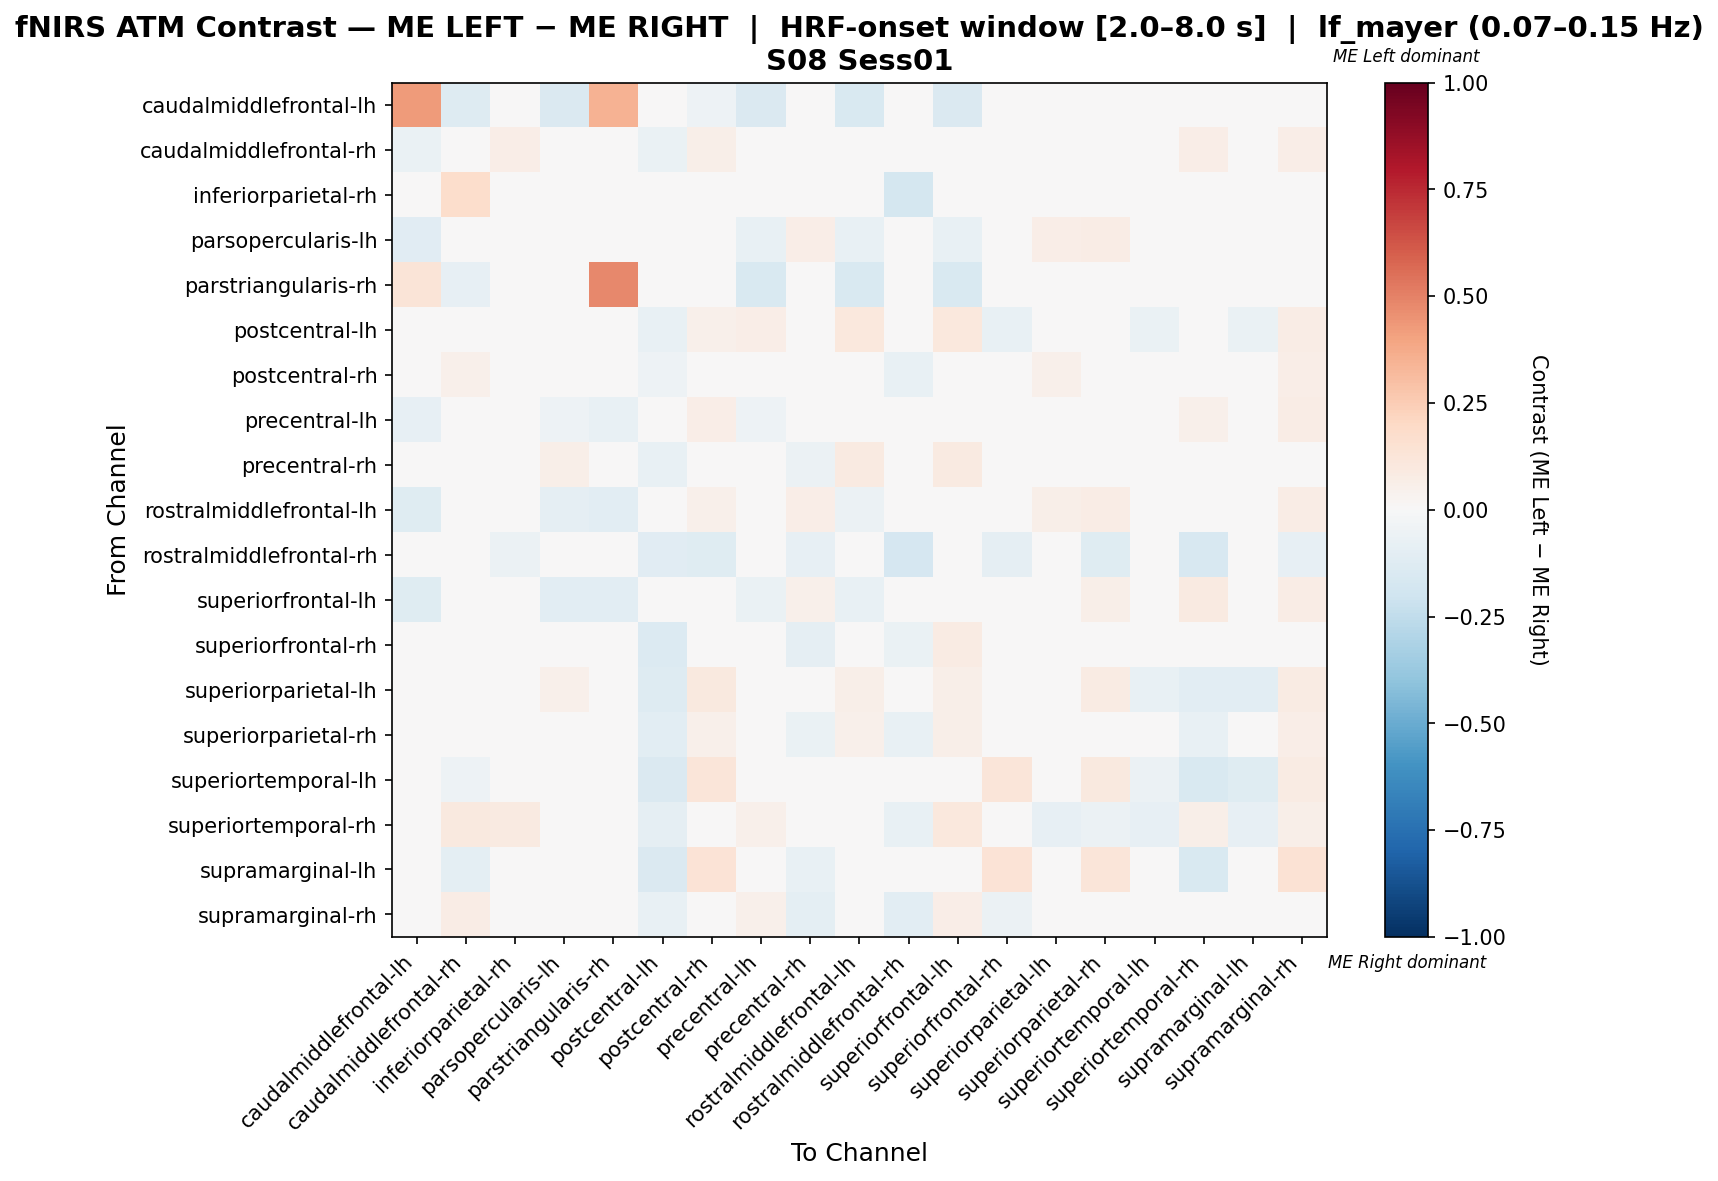

The table this chart was drawn from, first rows:
, caudalmiddlefrontal-lh, caudalmiddlefrontal-rh, inferiorparietal-rh, parsopercularis-lh, parstriangularis-rh, postcentral-lh, postcentral-rh, precentral-lh, precentral-rh, rostralmiddlefrontal-lh, rostralmiddlefrontal-rh, superiorfrontal-lh, superiorfrontal-rh, superiorparietal-lh, superiorparietal-rh, superiortemporal-lh, superiortemporal-rh, supramarginal-lh, supramarginal-rh
caudalmiddlefrontal-lh, 0.4246, -0.1264, 0.0, -0.1437, 0.3455, 0.0, -0.05172, -0.1437, -0.01149, -0.1494, 0.0, -0.1437, 0.0, 0.0, 0.0, 0.0, 0.0, 0.0, 0.0
caudalmiddlefrontal-rh, -0.06811, -0.0108, 0.06584, -0.02696, -0.04025, -0.06305, 0.05961, -0.02911, -0.005326, -0.005364, 0.0, 0.03888, 0.01431, -0.02696, 0.03802, -0.031, 0.06777, -0.04334, 0.06584
inferiorparietal-rh, 0.0, 0.1746, -0.03455, 0.0, 0.0, 0.0, 0.0, 0.0, -0.01961, 0.0, -0.1765, 0.04762, 0.0, 0.0, 0.0, 0.0, -0.02334, 0.0, 0.03175
parsopercularis-lh, -0.1165, -0.03093, 0.0, 0.02116, -0.03987, 0.03448, 0.02732, -0.07462, 0.06615, -0.07462, 0.0, -0.07462, 0.04138, 0.06897, 0.07586, 0.02069, 0.01379, 0.0, 0.04138
parstriangularis-rh, 0.128, -0.08511, 0.0, -0.0154, 0.4832, 0.0, -0.04965, -0.156, 0.0, -0.1489, 0.0, -0.156, 0.0, 0.0, 0.0, 0.0, 0.0, 0.0, 0.0
postcentral-lh, 0.0, 0.01499, 0.0, 0.03846, 0.0, -0.0741, 0.05172, 0.06302, -0.0276, 0.1026, -0.04237, 0.1026, -0.07627, -0.04911, -0.02064, -0.06497, -0.0276, -0.06497, 0.07432
postcentral-rh, -0.0332, 0.0532, -0.004778, -0.01043, -0.03734, -0.05067, 0.006808, 0.01422, -0.03306, 0.01069, -0.07054, 0.02478, 0.00114, 0.05445, 0.0307, 0.02276, -0.04488, 0.001636, 0.06452
precentral-lh, -0.08392, -0.01362, 0.0, -0.05341, -0.07343, -0.002167, 0.0703, -0.05443, 0.02008, -0.01482, 0.0, -0.003128, -0.01037, 0.03051, 0.0422, 0.01754, 0.05263, 0.0, 0.07602
precentral-rh, -0.009836, 0.0172, -0.009836, 0.05866, -0.003279, -0.07635, 0.0336, 0.04015, -0.05522, 0.08605, -0.0459, 0.08605, -0.04743, 0.006198, 0.0002246, -0.01552, -0.04116, -0.03607, 0.01246
rostralmiddlefrontal-lh, -0.1176, -0.01034, 0.0, -0.09172, -0.1029, 0.04819, 0.05339, -0.04955, 0.06851, -0.05558, 0.0, -0.04955, 0.03614, 0.06024, 0.07229, 0.01807, 0.04819, 0.0, 0.07229
rostralmiddlefrontal-rh, 0.0, 0.0, -0.06164, 0.0, 0.0, -0.1096, -0.1233, 0.0, -0.08219, 0.0, -0.1712, 0.0, -0.08904, 0.0, -0.1233, 0.0, -0.1575, 0.0, -0.08219
superiorfrontal-lh, -0.1176, 0.01776, 0.02899, -0.1086, -0.1029, 0.03865, 0.03794, -0.06984, 0.053, -0.07467, 0.0, -0.03119, 0.04831, 0.04831, 0.05797, 0.01449, 0.08696, 0.0, 0.07246
superiorfrontal-rh, 0.0, 0.02824, 0.01212, 0.04242, 0.0, -0.1402, 0.03362, -0.02361, -0.08965, 0.04242, -0.06604, 0.07879, -0.00952, 0.04508, -0.01355, 0.04646, -0.02496, 0.01009, 0.02824
superiorparietal-lh, 0.0, -0.04885, 0.0, 0.05236, 0.0, -0.1261, 0.0998, 0.02713, -0.03886, 0.05759, 0.0, 0.05759, 0.04316, -0.0002923, 0.07949, -0.07455, -0.1063, -0.106, 0.08377
superiorparietal-rh, 0.0, 0.03396, 0.0, 0.03968, 0.0, -0.1072, 0.05375, 0.009393, -0.06656, 0.05159, -0.07173, 0.05952, -0.03406, 0.03742, -0.001356, 0.01437, -0.07324, -0.009443, 0.06394
superiortemporal-lh, 0.0, -0.054, 0.0, 0.04255, 0.0, -0.1448, 0.1208, 0.04255, -0.03331, 0.04255, 0.0, 0.04255, 0.1208, -0.03096, 0.1001, -0.05913, -0.1517, -0.123, 0.08511
superiortemporal-rh, 0.0, 0.1009, 0.08697, 0.0, 0.0, -0.08722, 0.004511, 0.05, -0.04524, 0.04286, -0.07368, 0.1071, -0.003008, -0.0807, -0.0594, -0.0807, 0.05714, -0.0807, 0.06115
supramarginal-lh, 0.0, -0.09655, 0.0, 0.0, 0.0, -0.1448, 0.1402, 0.0, -0.07586, 0.0, 0.0, 0.0, 0.1402, -0.01156, 0.1195, -0.01846, -0.1517, -0.04787, 0.1471
supramarginal-rh, 0.0, 0.07407, 0.0009747, 0.01852, 0.0, -0.077, -0.001462, 0.05093, -0.09917, 0.0463, -0.1053, 0.06944, -0.05848, 0.04678, -0.002437, 0.01901, -0.03119, 0.005117, 0.04386
